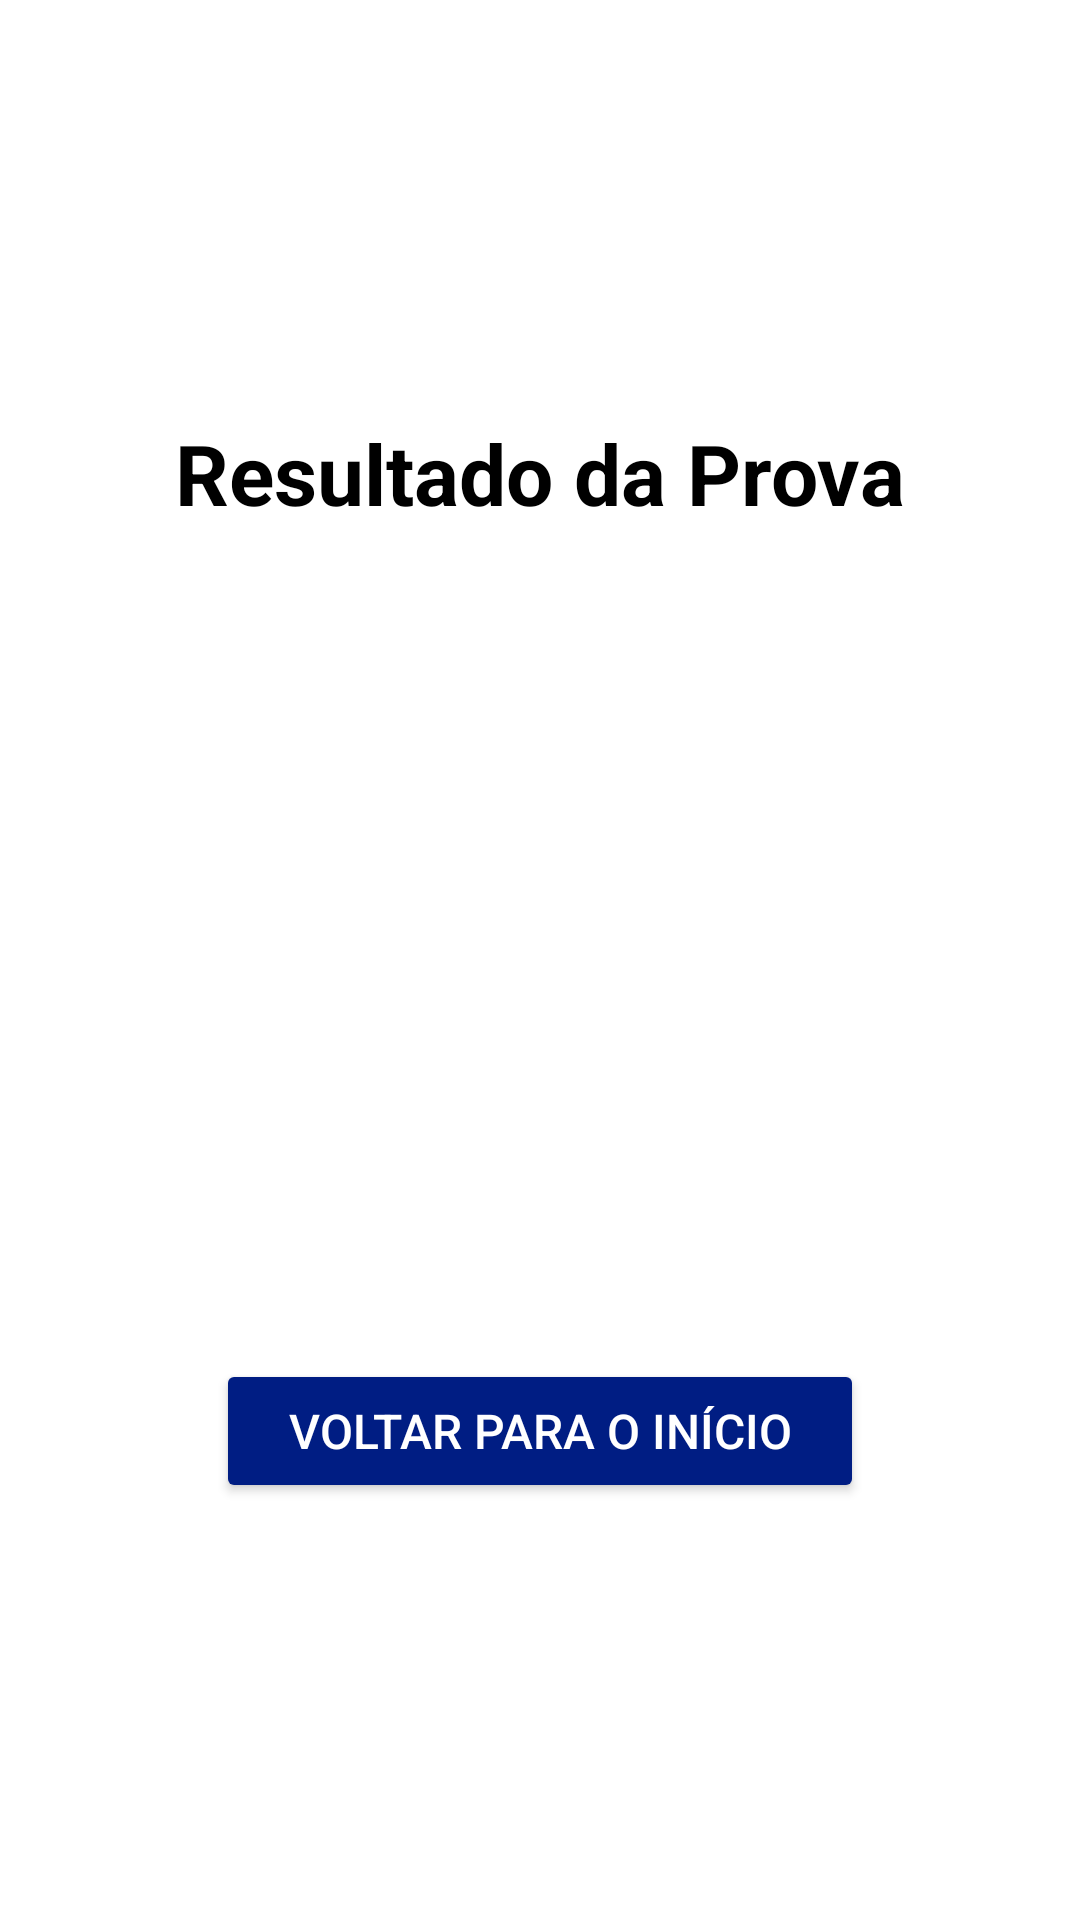

Layout XML and referenced resources for this Android screen:
<!-- AndroidManifest.xml: application theme Theme.Avalia -->
<!-- res/layout/activity_tela_resultado_prova.xml -->
<?xml version="1.0" encoding="utf-8"?>
<LinearLayout xmlns:android="http://schemas.android.com/apk/res/android"
    xmlns:tools="http://schemas.android.com/tools"
    android:layout_width="match_parent"
    android:layout_height="match_parent"
    android:orientation="vertical"
    android:gravity="center"
    android:padding="24dp"
    tools:context=".prova.TelaResultadoProva"
    android:background="#FFFFFF">

    <TextView
        android:id="@+id/textViewTituloResultado"
        android:layout_width="wrap_content"
        android:layout_height="wrap_content"
        android:text="Resultado da Prova"
        android:textSize="28sp"
        android:textStyle="bold"
        android:layout_marginBottom="16dp"
        android:textColor="@android:color/black"/>

    <TextView
        android:id="@+id/textViewNomeProvaResultado"
        android:layout_width="wrap_content"
        android:layout_height="wrap_content"
        tools:text="Matemática e suas Tecnologias"
        android:textSize="20sp"
        android:layout_marginBottom="24dp"
        android:textColor="@android:color/black"/>

    <ImageView
        android:id="@+id/imageViewResultadoIcon"
        android:layout_width="100dp"
        android:layout_height="100dp"
        android:layout_marginBottom="16dp"
        tools:src="@drawable/ic_star_points" />

    <TextView
        android:id="@+id/textViewDesempenho"
        android:layout_width="wrap_content"
        android:layout_height="wrap_content"
        tools:text="Você acertou 7 de 10 questões!"
        android:textSize="22sp"
        android:textStyle="bold"
        android:gravity="center"
        android:layout_marginBottom="8dp"
        android:textColor="@android:color/black"/>

    <TextView
        android:id="@+id/textViewPorcentagem"
        android:layout_width="wrap_content"
        android:layout_height="wrap_content"
        tools:text="(70% de acerto)"
        android:textSize="18sp"
        android:layout_marginBottom="32dp"/>

    <Button
        android:id="@+id/buttonVoltarInicioResultado"
        android:layout_width="wrap_content"
        android:layout_height="wrap_content"
        android:text="Voltar para o Início"
        android:paddingStart="24dp"
        android:paddingEnd="24dp"
        android:textSize="16sp"
        android:backgroundTint="@color/blueDark"
        android:textColor="@android:color/white"/>

</LinearLayout>
<!-- resources referenced by this layout -->
<resources>
  <color name="blueDark">#001D83</color>
  <!-- drawable ic_star_points (drawable) -->
  <vector xmlns:android="http://schemas.android.com/apk/res/android"
      android:width="24dp"
      android:height="24dp"
      android:viewportWidth="24"
      android:viewportHeight="24"
      android:tint="@color/blueDark">
      <path
          android:fillColor="@android:color/white"
          android:pathData="M12,17.27L18.18,21l-1.64,-7.03L22,9.24l-7.19,-0.61L12,2 9.19,8.63 2,9.24l5.46,4.73L5.82,21z"/>
  </vector>
  <style name="Theme.Avalia" parent="Base.Theme.Avalia" />
  <style name="Base.Theme.Avalia" parent="Theme.Material3.DayNight.NoActionBar">
          <item name="colorPrimary">@color/blueDark</item>
          <item name="colorSecondary">@color/white</item>
      </style>
  <color name="white">#FFFFFF</color>
</resources>
